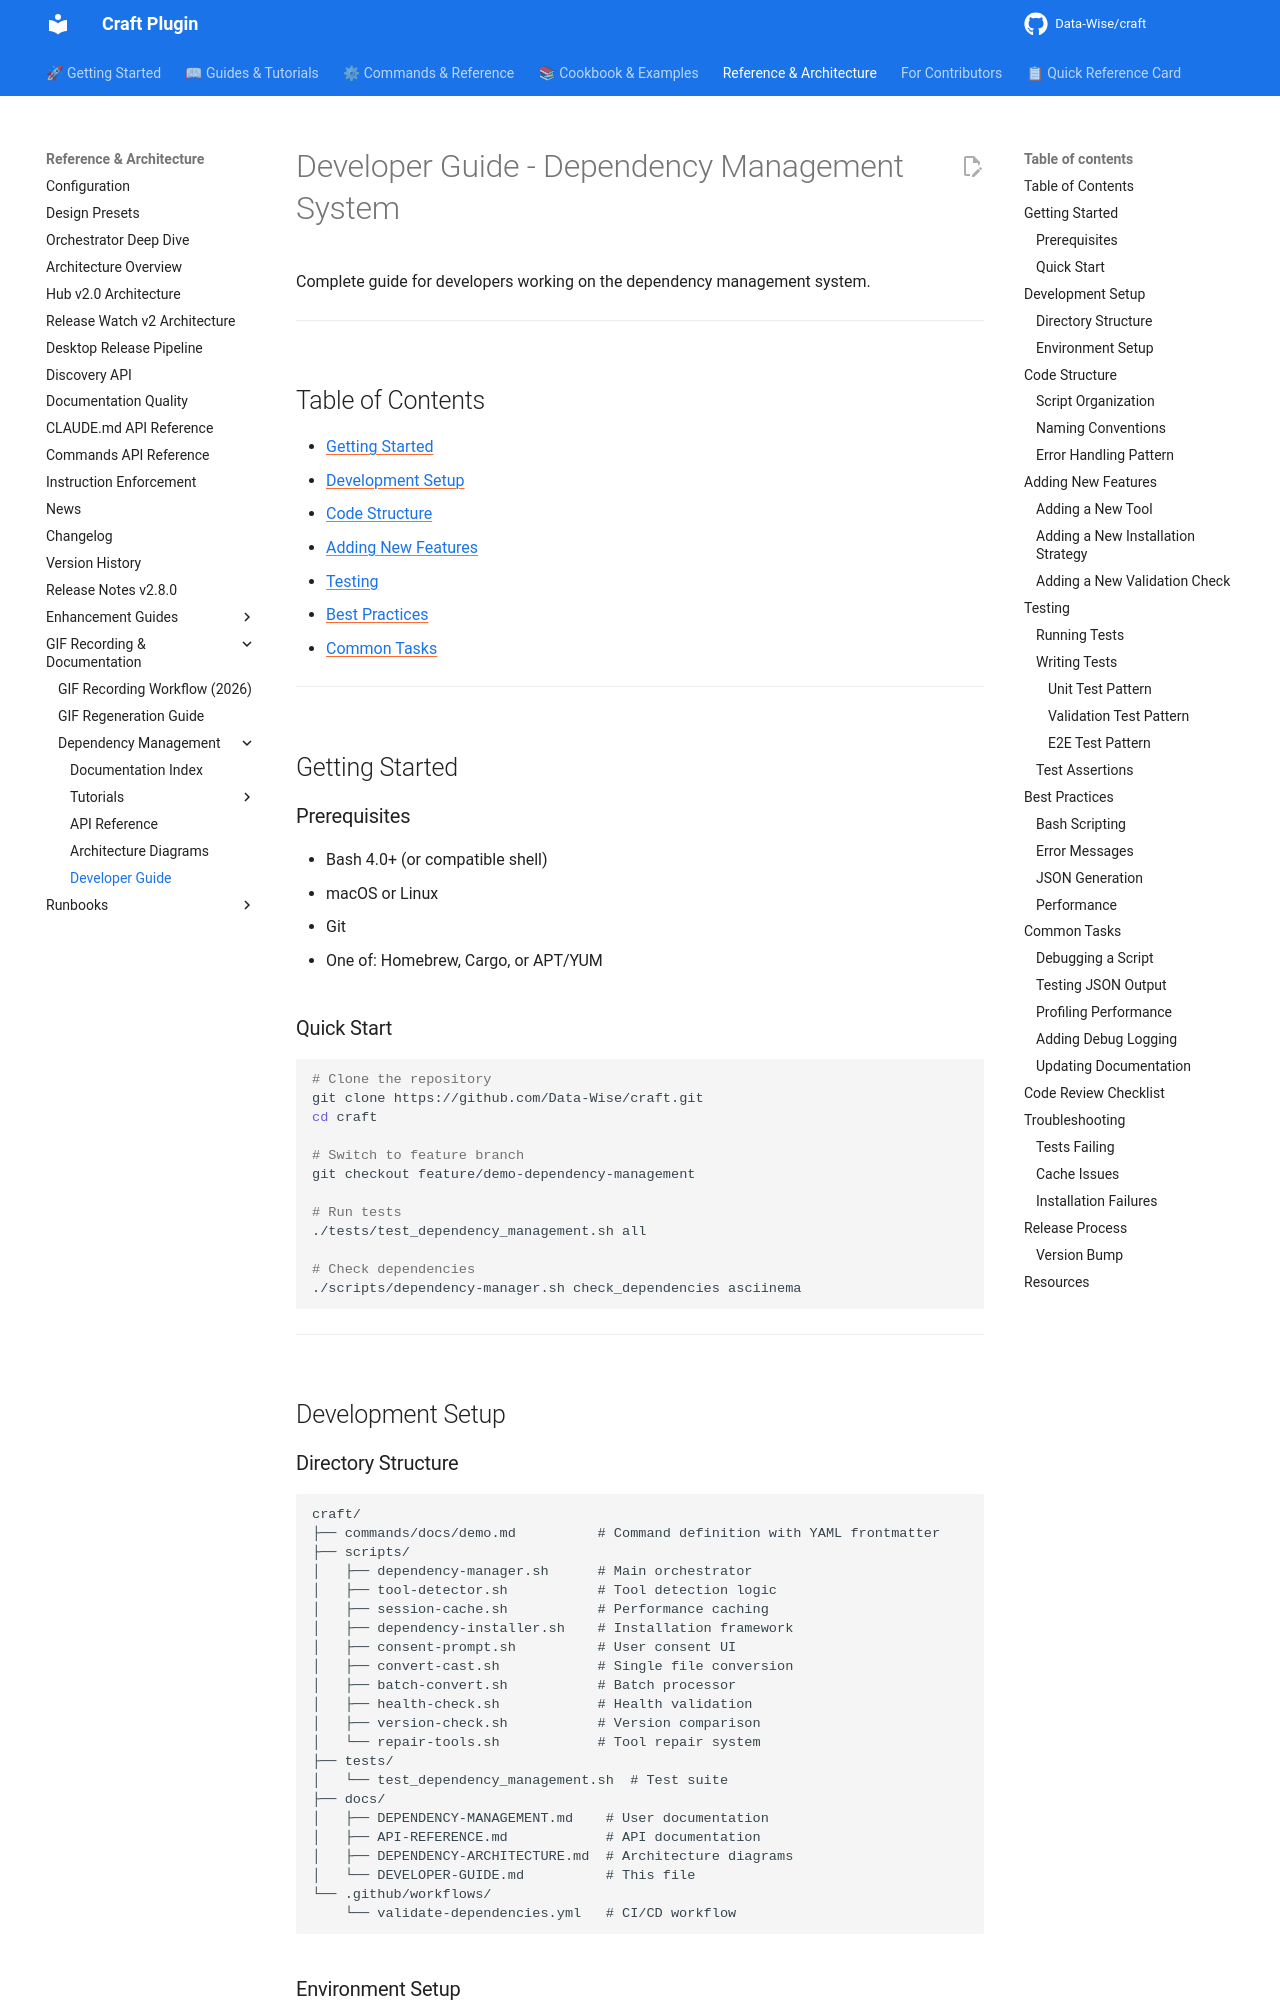

repository: Data-Wise/craft · page: DEVELOPER-GUIDE/index.html · generator: mkdocs

# Developer Guide - Dependency Management System

Complete guide for developers working on the dependency management system.

---

## Table of Contents

- [Getting Started](#getting-started)
- [Development Setup](#development-setup)
- [Code Structure](#code-structure)
- [Adding New Features](#adding-new-features)
- [Testing](#testing)
- [Best Practices](#best-practices)
- [Common Tasks](#common-tasks)

---

## Getting Started

### Prerequisites

- Bash 4.0+ (or compatible shell)
- macOS or Linux
- Git
- One of: Homebrew, Cargo, or APT/YUM

### Quick Start

```bash
# Clone the repository
git clone https://github.com/Data-Wise/craft.git
cd craft

# Switch to feature branch
git checkout feature/demo-dependency-management

# Run tests
./tests/test_dependency_management.sh all

# Check dependencies
./scripts/dependency-manager.sh check_dependencies asciinema
```

---

## Development Setup

### Directory Structure

```
craft/
├── commands/docs/demo.md          # Command definition with YAML frontmatter
├── scripts/
│   ├── dependency-manager.sh      # Main orchestrator
│   ├── tool-detector.sh           # Tool detection logic
│   ├── session-cache.sh           # Performance caching
│   ├── dependency-installer.sh    # Installation framework
│   ├── consent-prompt.sh          # User consent UI
│   ├── convert-cast.sh            # Single file conversion
│   ├── batch-convert.sh           # Batch processor
│   ├── health-check.sh            # Health validation
│   ├── version-check.sh           # Version comparison
│   └── repair-tools.sh            # Tool repair system
├── tests/
│   └── test_dependency_management.sh  # Test suite
├── docs/
│   ├── DEPENDENCY-MANAGEMENT.md    # User documentation
│   ├── API-REFERENCE.md            # API documentation
│   ├── DEPENDENCY-ARCHITECTURE.md  # Architecture diagrams
│   └── DEVELOPER-GUIDE.md          # This file
└── .github/workflows/
    └── validate-dependencies.yml   # CI/CD workflow
```
